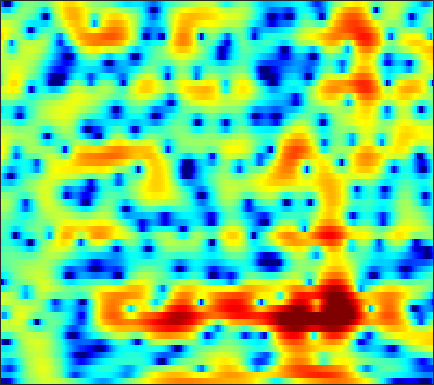

The file beside this chart, header and first rows:
-14.526, -15.531, -16.307, -15.443, -13.822, -11.355, -9.0068, -7.4605, -5.6725, -4.1433, -2.8211, -1.9533, -0.94653, -0.091811, 0.46181, 1.0977, 1.6141, 1.9241, 2.2526, 2.4827, 2.6351, 2.6929, 2.7052, 2.6344
-6.929, -7.093, -7.217, -7.145, -6.92, -6.375, -5.581, -4.864, -3.817, -2.735, -1.672, -0.9181, 0.009588, 0.8345, 1.377, 1.991, 2.479, 2.757, 3.017, 3.136, 3.114, 3.005, 2.732, 2.307
-8.34, -9.405, -10.9, -12.07, -12.28, -11.28, -9.359, -7.779, -5.763, -3.952, -2.366, -1.317, -0.09441, 0.9377, 1.597, 2.315, 2.867, 3.173, 3.434, 3.532, 3.467, 3.31, 2.961, 2.448
-5.501, -6.038, -6.699, -7.134, -7.184, -6.796, -5.907, -5.033, -3.753, -2.477, -1.283, -0.4676, 0.4927, 1.317, 1.835, 2.392, 2.801, 3.01, 3.158, 3.156, 3.01, 2.802, 2.398, 1.851
-3.216, -3.24, -3.209, -3.07, -2.892, -2.55, -2.1, -1.701, -1.123, -0.5125, 0.1006, 0.5356, 1.08, 1.559, 1.864, 2.182, 2.398, 2.483, 2.493, 2.379, 2.137, 1.871, 1.402, 0.8058
-4.989, -5.267, -5.369, -5.094, -4.661, -3.855, -2.922, -2.197, -1.26, -0.3967, 0.3841, 0.8967, 1.485, 1.958, 2.241, 2.515, 2.671, 2.71, 2.658, 2.49, 2.2, 1.902, 1.401, 0.7894
-9.989, -13.99, -28.71, -17.57, -11.69, -7.337, -4.526, -2.953, -1.321, -0.0711, 0.9048, 1.488, 2.106, 2.552, 2.793, 3, 3.083, 3.074, 2.964, 2.746, 2.412, 2.085, 1.54, 0.8658
-2.257, -2.675, -2.925, -2.73, -2.314, -1.542, -0.6905, -0.07621, 0.6336, 1.21, 1.63, 1.853, 2.025, 2.088, 2.081, 2.019, 1.921, 1.832, 1.683, 1.501, 1.263, 1.025, 0.5932, 0.01292
1.687, 1.667, 1.688, 1.77, 1.865, 2.01, 2.149, 2.217, 2.225, 2.092, 1.767, 1.385, 0.6958, -0.1873, -0.9145, -1.84, -2.475, -2.611, -2.369, -1.867, -1.341, -1.039, -0.8205, -0.863
1.953, 1.829, 1.842, 2.084, 2.351, 2.72, 3.024, 3.168, 3.148, 2.871, 2.246, 1.516, 0.0926, -2.028, -4.307, -9.067, -19.41, -18.05, -9.24, -5.281, -3.051, -1.995, -1.132, -0.699
-5.243, -8.112, -7.488, -3.788, -1.51, 0.6741, 2.103, 2.829, 3.368, 3.536, 3.376, 3.065, 2.42, 1.544, 0.7955, -0.1516, -0.8303, -1.089, -1.177, -1.044, -0.8897, -0.8405, -0.9079, -1.105
-0.8825, -1.719, -1.811, -0.9207, -0.04015, 1.072, 1.952, 2.428, 2.828, 3.009, 3.014, 2.926, 2.706, 2.395, 2.125, 1.729, 1.263, 0.8854, 0.2783, -0.4932, -1.505, -2.465, -4.055, -5.929
3.248, 2.877, 2.511, 2.307, 2.208, 2.101, 1.931, 1.75, 1.477, 1.163, 0.8511, 0.6505, 0.5318, 0.5797, 0.6721, 0.7789, 0.7635, 0.6514, 0.3136, -0.3376, -1.387, -2.502, -4.513, -7.258
2.572, 2.326, 2.094, 1.895, 1.72, 1.347, 0.7554, 0.08606, -1.197, -3.042, -5.471, -7.166, -7.39, -5.135, -3.244, -1.213, 0.2143, 0.9177, 1.473, 1.639, 1.488, 1.214, 0.6885, 0.08691
-4.614, -4.296, -3.259, -2.19, -1.567, -1.055, -0.9619, -1.228, -2.053, -3.416, -5.172, -6.339, -6.373, -4.455, -2.744, -0.776, 0.748, 1.592, 2.361, 2.802, 2.977, 2.957, 2.78, 2.467
-17.46, -13.46, -8.626, -5.559, -3.972, -2.489, -1.555, -1.096, -0.7238, -0.5298, -0.3906, -0.2464, 0.07381, 0.5313, 0.9445, 1.537, 2.065, 2.394, 2.71, 2.865, 2.838, 2.701, 2.364, 1.852
-5.189, -4.819, -4.037, -3.123, -2.421, -1.575, -0.8525, -0.3961, 0.117, 0.5365, 0.8875, 1.131, 1.437, 1.722, 1.925, 2.171, 2.359, 2.445, 2.481, 2.396, 2.171, 1.899, 1.379, 0.6498
-2.335, -2.131, -1.796, -1.409, -1.1, -0.6862, -0.2907, -0.01759, 0.314, 0.6066, 0.8783, 1.064, 1.283, 1.484, 1.619, 1.763, 1.87, 1.912, 1.9, 1.796, 1.581, 1.332, 0.866, 0.2294
-1.353, -1.221, -1.038, -0.8368, -0.6919, -0.5141, -0.3457, -0.2294, -0.09795, 0.02764, 0.1495, 0.2382, 0.3692, 0.5204, 0.6451, 0.8189, 0.9941, 1.12, 1.249, 1.32, 1.315, 1.247, 1.058, 0.7513
-1.403, -1.262, -1.095, -0.9724, -0.9209, -0.8836, -0.9146, -0.9716, -1.074, -1.215, -1.373, -1.465, -1.509, -1.431, -1.276, -0.9241, -0.4711, -0.1009, 0.4012, 0.8535, 1.224, 1.439, 1.636, 1.723
-2.573, -2.192, -1.838, -1.705, -1.706, -1.833, -2.095, -2.363, -2.795, -3.391, -4.155, -4.823, -5.737, -6.28, -6.103, -5.011, -3.467, -2.322, -0.9774, 0.1124, 0.9593, 1.476, 2.043, 2.51
-3.935, -3.138, -2.718, -2.876, -3.289, -4.162, -4.947, -5.336, -5.661, -5.941, -6.69, -7.942, -11.22, -18.84, -21.13, -10.76, -6.013, -3.783, -1.835, -0.6745, 0.01885, 0.3933, 0.9033, 1.614
-2.226, -1.989, -2.361, -3.582, -5.334, -9.305, -17.65, -21.75, -11.55, -7.454, -5.471, -4.722, -4.203, -3.845, -3.423, -2.515, -1.552, -0.999, -0.7167, -1.171, -2.596, -4.56, -8.118, -7.087
-1.621, -1.646, -2.015, -2.828, -3.669, -4.93, -5.915, -6.088, -5.565, -4.5, -3.459, -2.753, -1.979, -1.368, -0.9466, -0.5476, -0.2553, -0.1825, -0.3654, -0.9105, -1.896, -2.817, -3.724, -3.158
-1.433, -1.414, -1.549, -1.846, -2.115, -2.522, -2.887, -3.079, -3.172, -3.098, -2.905, -2.676, -2.309, -1.884, -1.546, -1.119, -0.7352, -0.5, -0.2673, -0.1175, -0.01613, 0.08184, 0.305, 0.6937
-0.04918, -0.1358, -0.3661, -0.7, -1.028, -1.525, -2.102, -2.558, -3.136, -3.665, -4.002, -4.091, -3.917, -3.398, -2.884, -2.058, -1.249, -0.6889, -0.01618, 0.5316, 0.9833, 1.261, 1.572, 1.829
1.627, 1.411, 1.03, 0.5217, 0.03864, -0.7568, -1.753, -2.674, -4.221, -6.154, -8.382, -9.763, -9.738, -7.612, -5.702, -3.484, -1.697, -0.6192, 0.5162, 1.363, 1.962, 2.265, 2.498, 2.553
2.089, 1.881, 1.543, 1.088, 0.6568, -0.1033, -1.099, -2.066, -3.749, -6.046, -9.192, -11.76, -11.89, -8.167, -5.555, -2.824, -0.8271, 0.3326, 1.497, 2.312, 2.808, 2.995, 3.002, 2.737
0.1392, 0.176, 0.1567, 0.04866, -0.1078, -0.4179, -0.8332, -1.204, -1.737, -2.273, -2.655, -2.749, -2.476, -1.78, -1.077, -0.03251, 0.9643, 1.628, 2.337, 2.829, 3.072, 3.086, 2.849, 2.29
-3.466, -3.014, -2.671, -2.498, -2.439, -2.309, -2.161, -1.998, -1.752, -1.469, -1.133, -0.8427, -0.3779, 0.1458, 0.5925, 1.166, 1.748, 2.131, 2.58, 2.894, 3.048, 3.029, 2.799, 2.297
-5.771, -5.731, -6.074, -6.611, -6.83, -6.643, -5.832, -5.021, -3.905, -2.865, -1.991, -1.418, -0.7817, -0.217, 0.1653, 0.6645, 1.141, 1.496, 1.958, 2.375, 2.712, 2.882, 2.973, 2.879
-5.065, -6.38, -9.035, -13.61, -19.86, -19.92, -12.28, -9.129, -6.397, -4.596, -3.405, -2.785, -2.263, -1.96, -1.853, -1.662, -1.361, -0.9508, -0.2287, 0.6482, 1.52, 2.116, 2.77, 3.237
-1.708, -2.952, -4.854, -6.816, -7.93, -8.381, -7.614, -6.681, -5.494, -4.557, -3.936, -3.76, -3.901, -4.597, -5.537, -7.274, -8.668, -8.207, -5.667, -2.868, -0.6213, 0.714, 2.067, 3.038
1.889, 0.9319, -0.4403, -1.821, -2.768, -3.943, -4.645, -4.911, -4.74, -4.33, -3.885, -3.749, -3.933, -4.785, -5.894, -8.441, -11.25, -10.72, -6.906, -3.429, -0.9244, 0.4737, 1.819, 2.714
4.408, 3.469, 1.925, -0.006744, -1.844, -4.869, -8.682, -10.8, -9.281, -6.154, -3.911, -2.74, -1.823, -1.401, -1.316, -1.309, -1.237, -1.002, -0.3955, 0.379, 1.169, 1.657, 2.157, 2.4
5.051, 4.338, 3.075, 1.395, -0.1903, -2.751, -5.601, -7.024, -6.184, -3.926, -1.981, -0.8645, 0.1519, 0.7722, 0.9877, 1.135, 1.113, 1.021, 0.8822, 0.7202, 0.5829, 0.4987, 0.4289, 0.3268
3.917, 3.669, 3.152, 2.44, 1.841, 1.063, 0.4158, 0.1227, -0.0005587, 0.1907, 0.5372, 0.781, 1.038, 1.111, 1.05, 0.7161, 0.1276, -0.5027, -1.659, -3.08, -4.564, -5.304, -5.374, -4.523
2.541, 2.654, 2.627, 2.455, 2.262, 1.965, 1.683, 1.528, 1.377, 1.303, 1.286, 1.266, 1.201, 1.02, 0.7883, 0.2337, -0.6626, -1.634, -3.513, -6.44, -11.47, -19.13, -16.54, -9.019
1.13, 1.277, 1.31, 1.205, 1.049, 0.7581, 0.4681, 0.2623, 0.09495, 0.03334, 0.0755, 0.1739, 0.2999, 0.3804, 0.3392, 0.1623, -0.2362, -0.7109, -1.524, -2.506, -3.42, -3.786, -3.621, -2.783
-0.8127, -0.779, -0.8824, -1.2, -1.563, -2.239, -3.032, -3.632, -4.182, -4.212, -3.696, -3.049, -2.137, -1.282, -0.7833, -0.2607, 0.0781, 0.2216, 0.3165, 0.3458, 0.3856, 0.4793, 0.7074, 1.048
-3.681, -3.357, -3.233, -3.543, -4.149, -5.472, -7.737, -10.24, -15.21, -16.49, -11.09, -8.056, -5.208, -3.253, -2.11, -0.9889, -0.1466, 0.3503, 0.8683, 1.289, 1.641, 1.875, 2.178, 2.486
-5.802, -4.623, -3.803, -3.664, -3.982, -4.915, -6.401, -7.777, -9.503, -9.768, -8.196, -6.647, -4.767, -3.247, -2.296, -1.262, -0.4399, 0.07915, 0.6638, 1.156, 1.581, 1.857, 2.188, 2.486
-2.543, -1.931, -1.383, -1.166, -1.168, -1.457, -1.88, -2.253, -2.717, -2.993, -3.027, -2.945, -2.68, -2.287, -2.008, -1.506, -0.9862, -0.5945, -0.09933, 0.3236, 0.6746, 0.9091, 1.181, 1.414
1.524, 1.683, 1.922, 2.105, 2.165, 2.11, 1.838, 1.501, 0.9245, 0.1741, -0.7461, -1.51, -2.546, -3.384, -3.673, -3.542, -2.914, -2.37, -1.735, -1.308, -1.113, -1.073, -1.095, -1.096
2.205, 2.782, 3.589, 4.248, 4.547, 4.729, 4.566, 4.224, 3.438, 2.203, 0.3857, -1.502, -5.114, -11.1, -15.93, -11.14, -6.77, -4.997, -3.795, -3.523, -3.938, -4.632, -5.807, -6.814
-2.471, 0.2015, 2.573, 4.075, 4.808, 5.321, 5.438, 5.264, 4.646, 3.603, 2.107, 0.6681, -1.622, -3.993, -5.109, -5.249, -4.572, -4.183, -4.289, -5.226, -7.12, -9.313, -14.01, -23.14
-1.158, 0.2487, 1.849, 3.051, 3.712, 4.269, 4.501, 4.47, 4.189, 3.643, 2.869, 2.199, 1.202, 0.2018, -0.4451, -1.258, -2.046, -2.695, -3.78, -5.257, -7.243, -9.083, -11.93, -14.65
0.9492, 1.427, 2.054, 2.608, 2.933, 3.265, 3.419, 3.433, 3.344, 3.115, 2.758, 2.401, 1.853, 1.24, 0.6948, -0.06612, -0.9179, -1.65, -2.74, -3.987, -5.425, -6.595, -8.148, -9.733
1.605, 1.779, 1.977, 2.143, 2.228, 2.352, 2.466, 2.532, 2.578, 2.571, 2.479, 2.338, 2.077, 1.719, 1.345, 0.7838, 0.1072, -0.4824, -1.38, -2.375, -3.488, -4.375, -5.628, -6.922
2.132, 1.891, 1.483, 1.057, 0.8543, 0.7532, 0.9331, 1.198, 1.587, 1.949, 2.209, 2.32, 2.354, 2.239, 2.076, 1.744, 1.288, 0.8715, 0.1856, -0.6416, -1.572, -2.358, -3.542, -4.811
3.061, 2.09, 0.3188, -1.885, -3.393, -4.128, -2.916, -1.551, 0.07845, 1.251, 2.019, 2.39, 2.646, 2.718, 2.719, 2.592, 2.369, 2.123, 1.691, 1.08, 0.2832, -0.4611, -1.611, -2.994
4.866, 3.491, 0.9287, -2.953, -7.165, -10.05, -5.117, -2.398, -0.1629, 1.062, 1.643, 1.787, 1.764, 1.701, 1.669, 1.758, 1.912, 1.998, 2.004, 1.814, 1.308, 0.7193, -0.4231, -2.03
5.942, 5.141, 3.925, 2.672, 1.819, 1.108, 0.856, 0.8515, 0.7924, 0.3781, -0.5259, -1.58, -3.339, -4.958, -5.35, -4.274, -2.614, -1.534, -0.5482, -0.01489, 0.09684, -0.07692, -0.6901, -1.746
4.978, 4.618, 4.054, 3.482, 3.032, 2.466, 1.857, 1.351, 0.5048, -0.6956, -2.483, -4.358, -8.142, -14.18, -16.63, -10.81, -6.986, -5.224, -3.788, -2.979, -2.473, -2.242, -2.006, -1.888
2.839, 2.708, 2.503, 2.263, 2.092, 1.812, 1.484, 1.148, 0.5556, -0.2322, -1.248, -2.141, -3.402, -4.501, -5.032, -5.261, -5.27, -5.318, -5.522, -5.879, -6.064, -5.798, -4.778, -3.339
-0.4651, -0.4529, -0.43, -0.3677, -0.2303, -0.0001662, 0.2625, 0.4129, 0.5002, 0.4316, 0.199, -0.09567, -0.5687, -1.154, -1.63, -2.43, -3.46, -4.537, -6.636, -10.15, -17.47, -20.99, -10.77, -5.53
-5.394, -5.9, -6.607, -6.59, -5.951, -4.487, -2.999, -2.015, -0.976, -0.2701, 0.1416, 0.2864, 0.2692, 0.05157, -0.2512, -0.8376, -1.652, -2.429, -3.711, -5.125, -6.141, -6.045, -4.596, -2.447
-9.03, -11.5, -17.89, -30.83, -16.23, -9.873, -6.338, -4.535, -2.807, -1.596, -0.7856, -0.3746, -0.0802, -0.005829, -0.08183, -0.2988, -0.638, -0.9246, -1.278, -1.506, -1.48, -1.24, -0.6383, 0.2437
